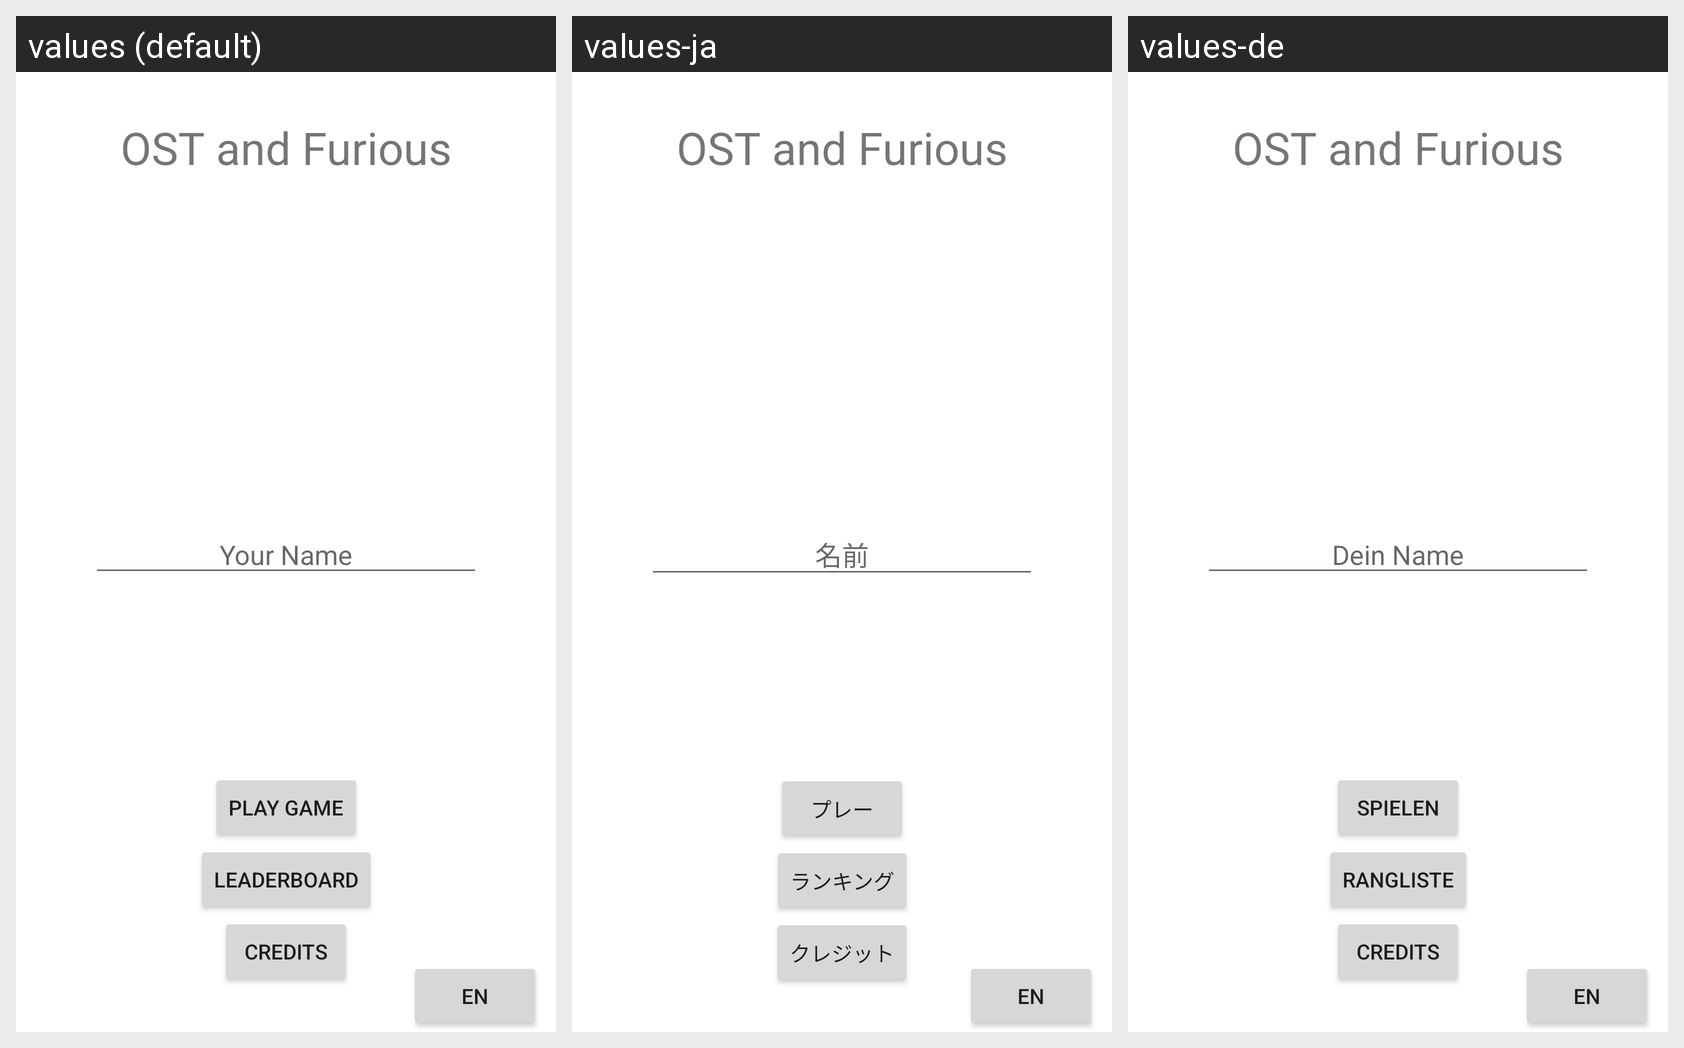

This grid shows one Android layout under several languages. Give, for every string resource on the screen, its name, the default text and each shown locale's text.
Android screen res/layout/activity_main.xml rendered under 3 locales, left to right: values (default), values-ja, values-de. Device: Nexus 5 (rendered at 1080×1920; each locale shown at half size, 540×960, under a caption strip naming it); theme Theme.OSTandfurious.
Strings drawn on this screen, with the default value and each locale's value (text and hints the layout hard-codes appear in the picture but are not listed):

your_name
  values: Your Name
  values-ja: 名前
  values-de: Dein Name

play_game
  values: Play game
  values-ja: プレー
  values-de: Spielen

credits
  values: Credits
  values-ja: クレジット
  values-de: Credits

leaderboard
  values: Leaderboard
  values-ja: ランキング
  values-de: Rangliste
